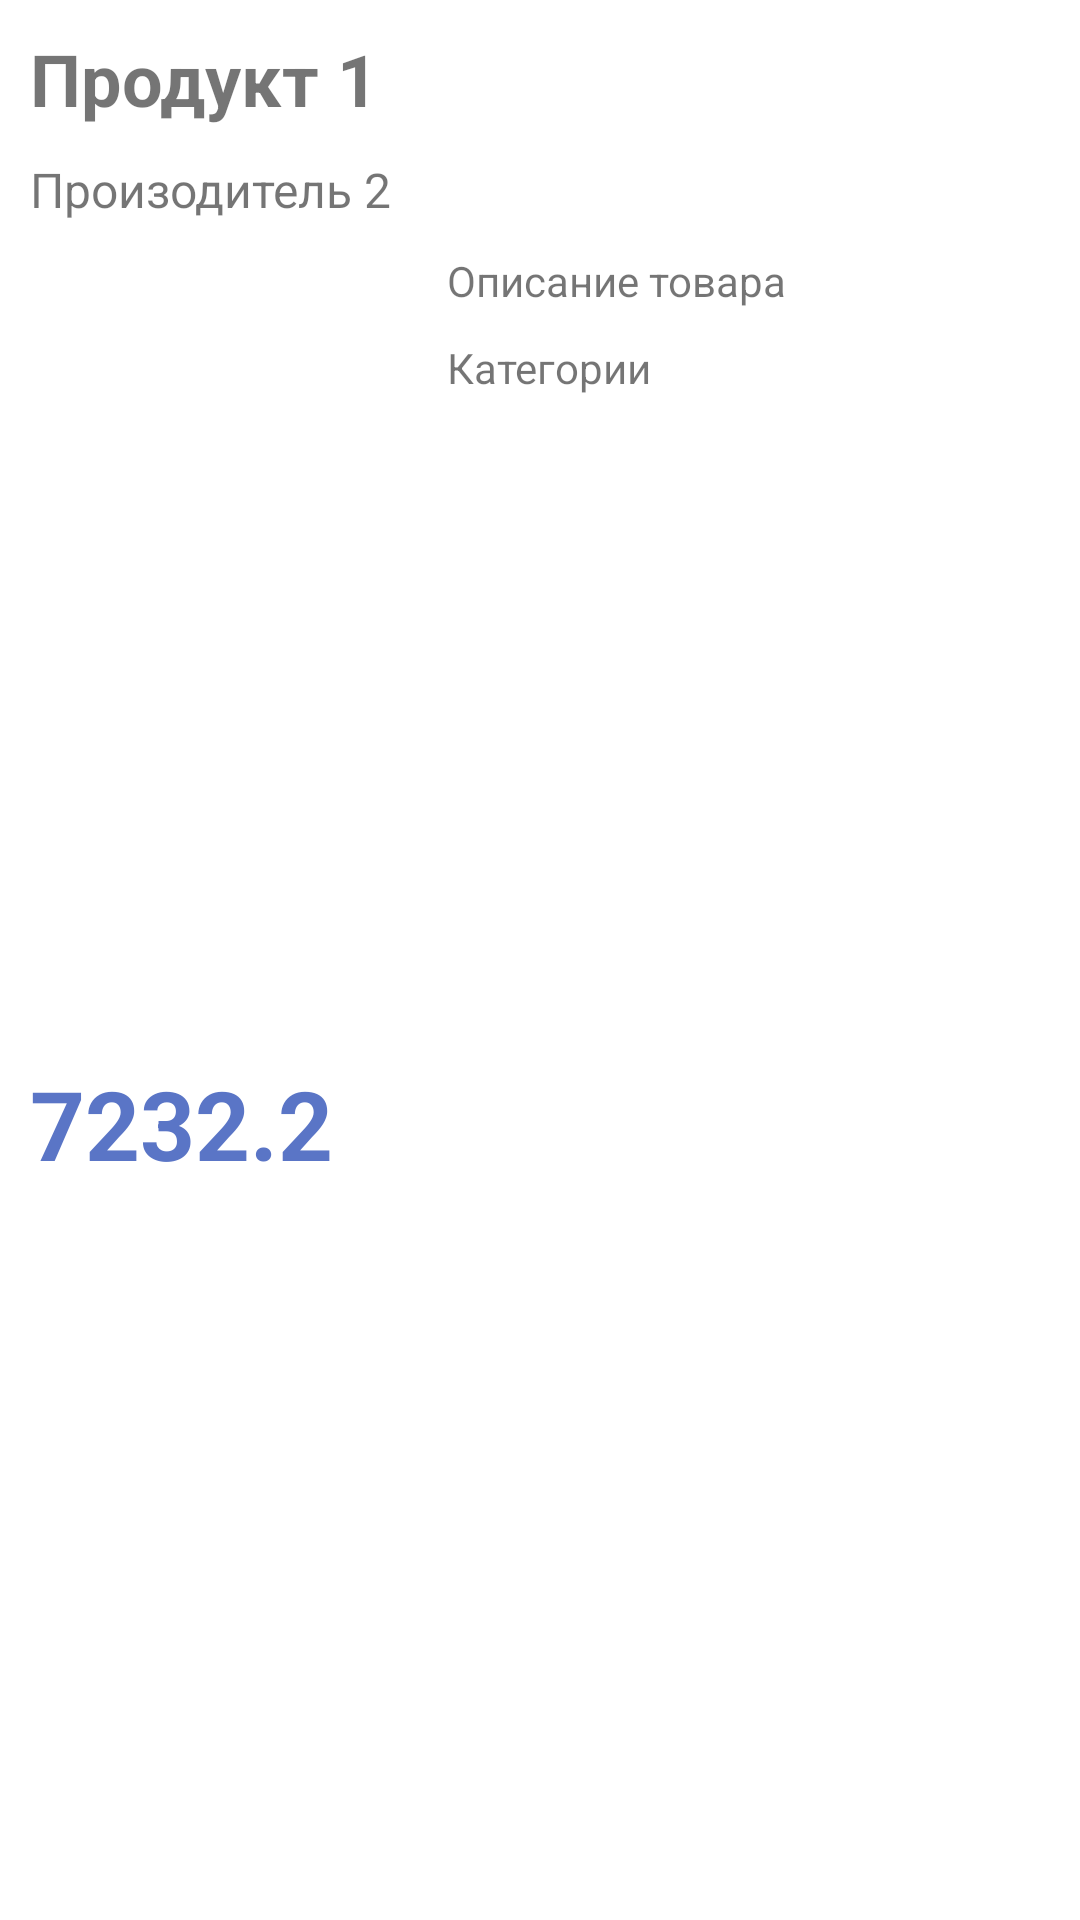

This screen was rendered from an Android layout file. Write that file and the resources it references.
<!-- AndroidManifest.xml: application theme Theme.ShopVersion2 -->
<!-- res/layout/activity_product_detail.xml -->
<?xml version="1.0" encoding="utf-8"?>
<androidx.constraintlayout.widget.ConstraintLayout xmlns:android="http://schemas.android.com/apk/res/android"
    xmlns:app="http://schemas.android.com/apk/res-auto"
    xmlns:tools="http://schemas.android.com/tools"
    android:layout_width="match_parent"
    android:layout_height="match_parent"
    tools:context=".ProductDetailActivity">

    <TextView
        android:id="@+id/textViewNameOfProduct"
        android:layout_width="wrap_content"
        android:layout_height="wrap_content"
        android:text="Продукт 1"
        android:textStyle="bold"
        android:textSize="24dp"
        android:layout_margin="10dp"
        app:layout_constraintStart_toStartOf="parent"
        app:layout_constraintTop_toTopOf="parent" />

    <TextView
        android:id="@+id/textViewProducer"
        android:layout_width="wrap_content"
        android:layout_height="wrap_content"
        android:text="Произодитель 2"
        android:textSize="16dp"
        android:layout_margin="10dp"
        app:layout_constraintStart_toStartOf="parent"
        app:layout_constraintTop_toBottomOf="@+id/textViewNameOfProduct" />

    <ImageView
        android:id="@+id/imageViewLabel"
        android:layout_width="129dp"
        android:layout_height="259dp"
        android:layout_margin="10dp"
        app:layout_constraintStart_toStartOf="parent"
        app:layout_constraintTop_toBottomOf="@+id/textViewProducer"
        tools:srcCompat="@tools:sample/avatars" />

    <TextView
        android:id="@+id/textViewDescription"
        android:layout_width="wrap_content"
        android:layout_height="wrap_content"
        android:text="Описание товара"
        android:layout_margin="10dp"
        app:layout_constraintStart_toEndOf="@+id/imageViewLabel"
        app:layout_constraintTop_toBottomOf="@+id/textViewProducer" />

    <TextView
        android:id="@+id/textViewCategory"
        android:layout_width="wrap_content"
        android:layout_height="wrap_content"
        android:text="Категории"
        android:layout_margin="10dp"
        app:layout_constraintStart_toEndOf="@+id/imageViewLabel"
        app:layout_constraintTop_toBottomOf="@+id/textViewDescription" />

    <TextView
        android:id="@+id/textViewPrice"
        android:layout_width="wrap_content"
        android:layout_height="wrap_content"
        android:text="7232.2"
        android:textColor="@color/blue"
        android:textSize="32dp"
        android:textStyle="bold"
        android:layout_margin="10dp"
        app:layout_constraintStart_toStartOf="parent"
        app:layout_constraintTop_toBottomOf="@+id/imageViewLabel"/>

    <Button
        android:id="@+id/buttonAddToCart"
        android:layout_width="wrap_content"
        android:layout_height="wrap_content"
        android:layout_margin="30dp"
        android:text="В корзину"
        app:layout_constraintBottom_toBottomOf="@+id/textViewPrice"
        app:layout_constraintEnd_toEndOf="parent"
        app:layout_constraintTop_toTopOf="@+id/textViewPrice"
        tools:ignore="MissingConstraints" />

</androidx.constraintlayout.widget.ConstraintLayout>
<!-- resources referenced by this layout -->
<resources>
  <color name="blue">#5a75c6</color>
  <style name="Theme.ShopVersion2" parent="Theme.MaterialComponents.DayNight.DarkActionBar">
          
          <item name="colorPrimary">@color/purple_500</item>
          <item name="colorPrimaryVariant">@color/purple_700</item>
          <item name="colorOnPrimary">@color/white</item>
          
          <item name="colorSecondary">@color/teal_200</item>
          <item name="colorSecondaryVariant">@color/teal_700</item>
          <item name="colorOnSecondary">@color/black</item>
          
          <item name="android:statusBarColor" tools:targetApi="l">?attr/colorPrimaryVariant</item>
          
      </style>
  <color name="purple_500">#FF6200EE</color>
  <color name="purple_700">#FF3700B3</color>
  <color name="white">#FFFFFFFF</color>
  <color name="teal_200">#FF03DAC5</color>
  <color name="teal_700">#FF018786</color>
  <color name="black">#FF000000</color>
</resources>
